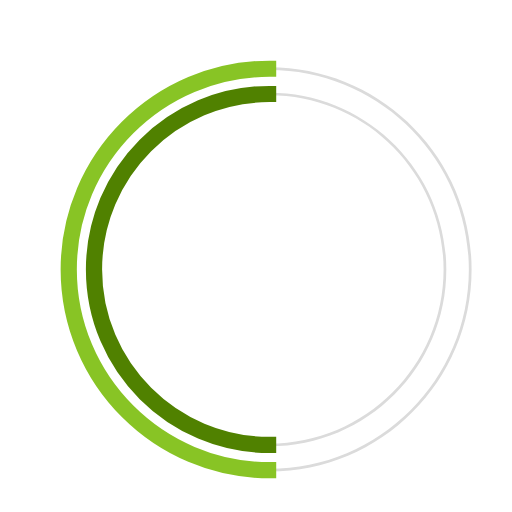
t = 0.00 s
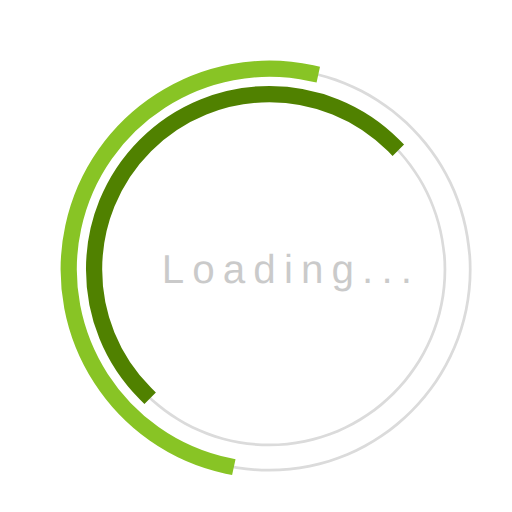
t = 0.23 s
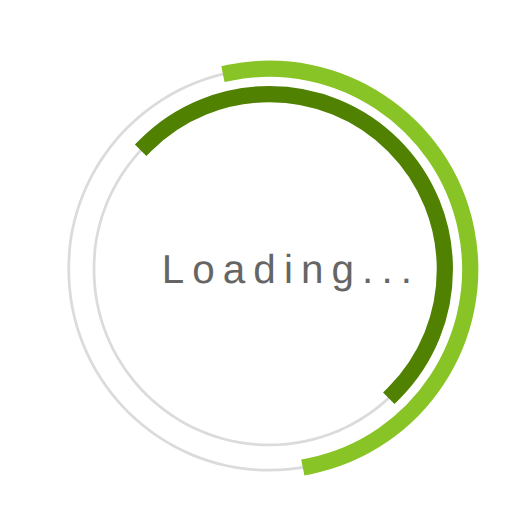
t = 0.68 s
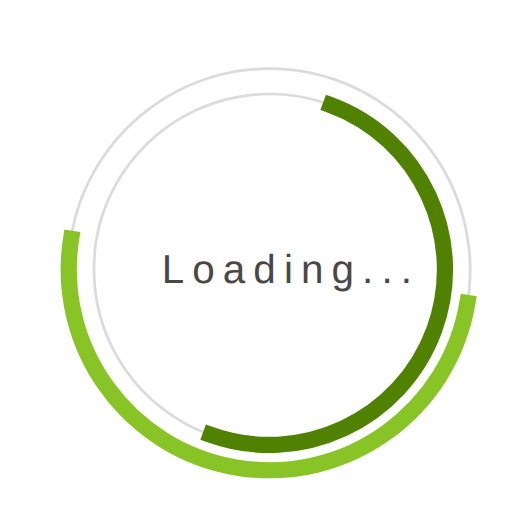
t = 1.00 s
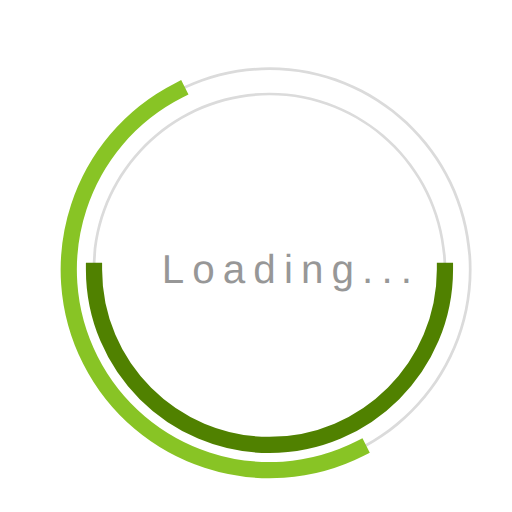
t = 1.35 s
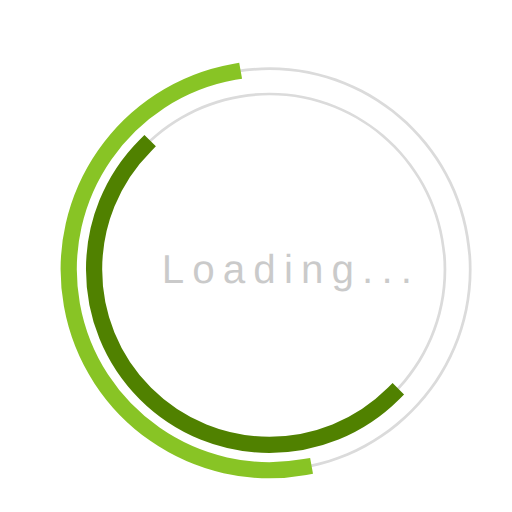
t = 1.58 s

The animated SVG that drew these frames (rendered in a browser with its animation timeline set to each time). Animation: 3 SMIL elements (animate=1,animateTransform=2); one cycle of 2.00 s, repeats indefinitely.

 <svg 
  version="1.1" 
  id="dc-spinner" 
  xmlns="http://www.w3.org/2000/svg" 
  x="0px" y="0px"
 width="150" height="150"
  viewBox="0 0 38 38" 
  preserveAspectRatio="xMinYMin meet"
  >
   <text x="12" y="21" font-family="arial" font-size="3px" style="letter-spacing:0.6" fill="#323232">Loading...
     <animate 
       attributeName="opacity"
       values="0;1;0" dur="1.8s"
       repeatCount="indefinite"/>
  </text>
  <path fill="#dbdbdb" d="M20,35c-8.271,0-15-6.729-15-15S11.729,5,20,5s15,6.729,15,15S28.271,35,20,35z M20,5.203
    C11.841,5.203,5.203,11.841,5.203,20c0,8.159,6.638,14.797,14.797,14.797S34.797,28.159,34.797,20
    C34.797,11.841,28.159,5.203,20,5.203z">
  </path>

  <path fill="#dbdbdb" d="M20,33.125c-7.237,0-13.125-5.888-13.125-13.125S12.763,6.875,20,6.875S33.125,12.763,33.125,20
    S27.237,33.125,20,33.125z M20,7.078C12.875,7.078,7.078,12.875,7.078,20c0,7.125,5.797,12.922,12.922,12.922
    S32.922,27.125,32.922,20C32.922,12.875,27.125,7.078,20,7.078z">
  </path>

  <path fill="#2AA198" stroke="#88c425" strokeWidth="1.2" stroke-miterlimit="10" d="M5.203,20
			c0-8.159,6.638-14.797,14.797-14.797V5C11.729,5,5,11.729,5,20s6.729,15,15,15v-0.203C11.841,34.797,5.203,28.159,5.203,20z">
  <animateTransform
        attributeName="transform"
        type="rotate"
        from="0 20 20"
        to="360 20 20"
        calcMode="spline"
        keySplines="0.4, 0, 0.2, 1"
        keyTimes="0;1"
        dur="2s"
        repeatCount="indefinite" />      
   </path>

  <path fill="#859900" stroke="#508100" strokeWidth="0.7" stroke-miterlimit="10" d="M7.078,20
  c0-7.125,5.797-12.922,12.922-12.922V6.875C12.763,6.875,6.875,12.763,6.875,20S12.763,33.125,20,33.125v-0.203
  C12.875,32.922,7.078,27.125,7.078,20z">
   <animateTransform
      attributeName="transform"
      type="rotate"
      from="0 20 20"
      to="360 20 20"
      dur="1.8s"  
      repeatCount="indefinite" />
    </path>
  </svg>